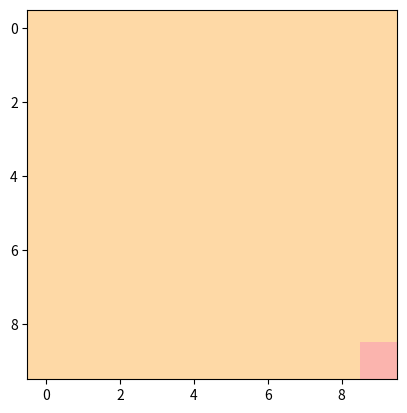

Write Python code to recreate this figure.
import matplotlib.pyplot as plt
import numpy as np
import time

# Maze dimensions
width, height = 10, 10
maze = np.ones((height, width))  # 1 = wall, 0 = path, -1 = start/goal

# Define start and goal positions
start = (0, 0)
goal = (height - 1, width - 1)
maze[start] = -1  # Mark start
maze[goal] = -1   # Mark goal

# Possible moves: right, down, left, up
directions = [(0, 1), (1, 0), (0, -1), (-1, 0)]

# Initialize visualization
fig, ax = plt.subplots()
im = ax.imshow(maze, cmap="Pastel1")  # Use color map for different cell states
plt.ion()  # Enable interactive mode

def is_within_bounds(x, y):
    """Check if (x, y) is within the maze boundaries."""
    return 0 <= x < height and 0 <= y < width

def visualize_step(x, y, status):
    """Update the visualization at each step."""
    maze[x, y] = status
    im.set_data(maze)
    plt.draw()
    plt.pause(0.1)  # Adjust pause for visualization speed

def dfs(x, y):
    """Simple DFS to solve the maze, visualized step-by-step."""
    if (x, y) == goal:  # Reached goal
        return True
    
    visualize_step(x, y, 0.5)  # Mark as part of the path (visited)

    for dx, dy in directions:
        nx, ny = x + dx, y + dy
        if is_within_bounds(nx, ny) and maze[nx, ny] == 1:  # Unvisited path
            if dfs(nx, ny):  # Recursively search next cell
                return True
    
    visualize_step(x, y, 0)  # Mark as backtracked
    return False

# Run DFS from start position
dfs(*start)

# Finalize and display
plt.ioff()  # Turn off interactive mode
plt.show()
